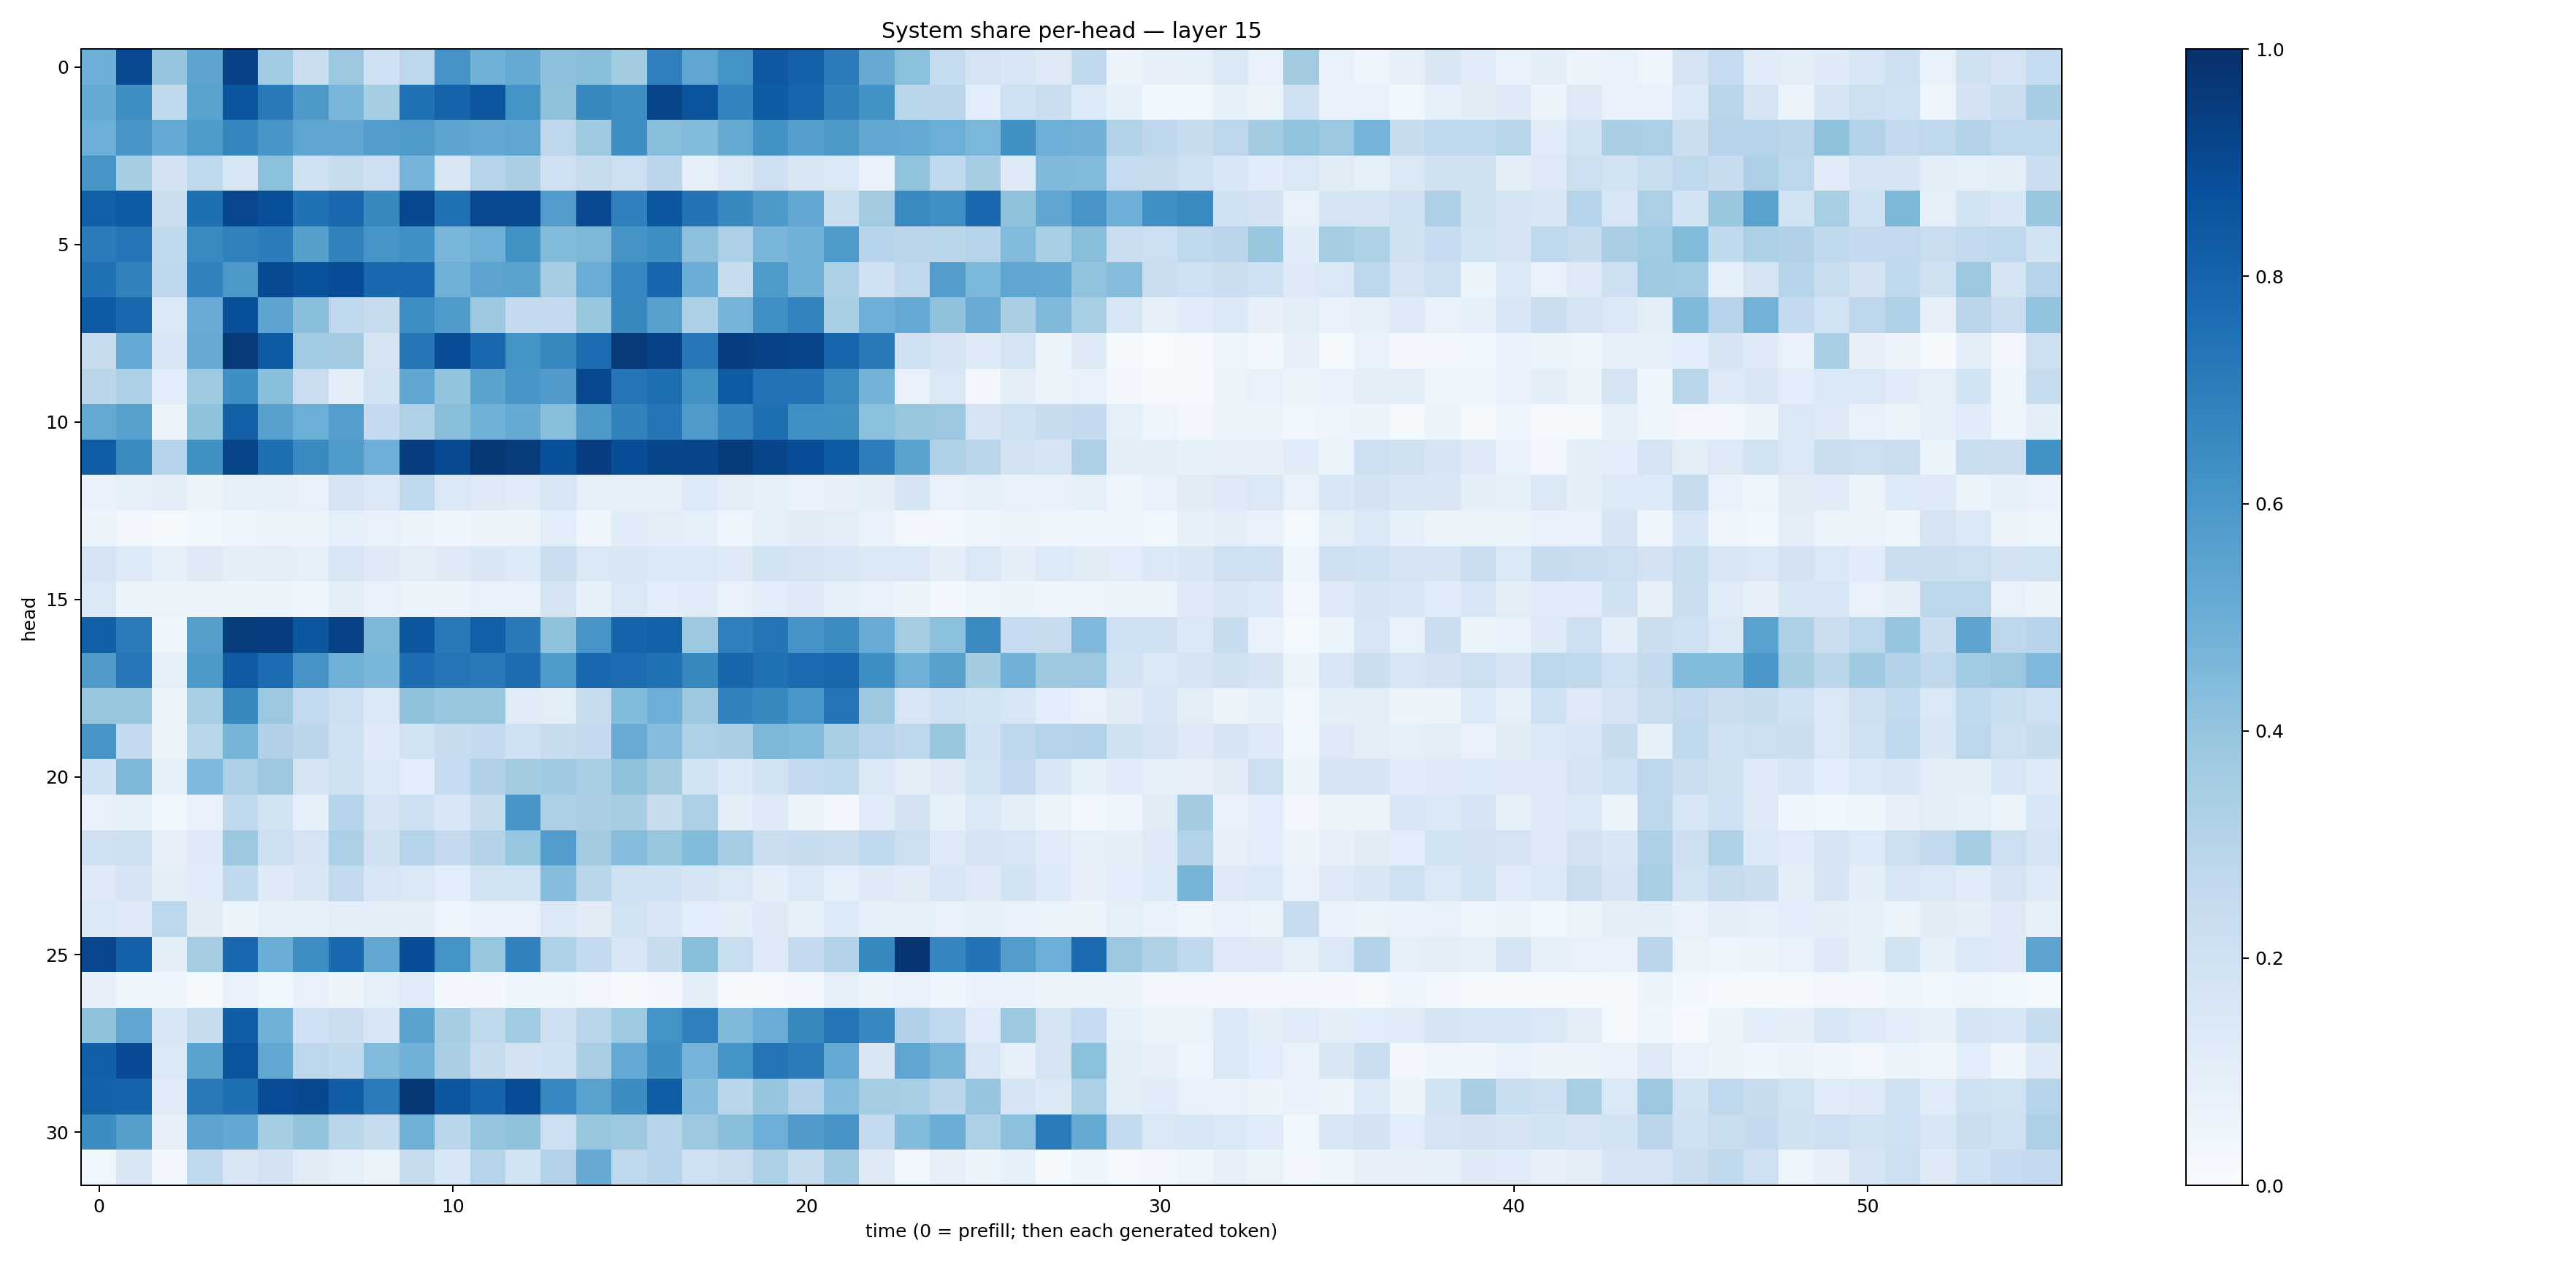

Data behind this chart, as committed beside it:
0.4925813, 0.9008093, 0.39575014, 0.54380006, 0.9302565, 0.36557555, 0.22026683, 0.38189733, 0.20597637, 0.27875134, 0.61188394, 0.4861851, 0.5195243, 0.414161, 0.4235503, 0.35830867, 0.68818206, 0.53855455, 0.61956716, 0.8405532, 0.81088847, 0.703742, 0.5139389, 0.41802222
0.5183, 0.6343, 0.2642, 0.5509, 0.8584, 0.7123, 0.5904, 0.4611, 0.3553, 0.7498, 0.8018, 0.8543, 0.6206, 0.4123, 0.6601, 0.6381, 0.9112, 0.86, 0.6733, 0.829, 0.7945, 0.6801, 0.6221, 0.2861
0.4982, 0.6073, 0.5196, 0.5888, 0.6695, 0.6029, 0.5388, 0.5348, 0.571, 0.5863, 0.5393, 0.5275, 0.5375, 0.2755, 0.3713, 0.6358, 0.4264, 0.4379, 0.5166, 0.6237, 0.5665, 0.5965, 0.5312, 0.5222
0.6062, 0.3516, 0.1833, 0.2658, 0.1577, 0.418, 0.2012, 0.2362, 0.2111, 0.4757, 0.1519, 0.3016, 0.3385, 0.2065, 0.2436, 0.2155, 0.2849, 0.0872, 0.1411, 0.2125, 0.1492, 0.1433, 0.07301, 0.4035
0.8191, 0.8329, 0.2265, 0.7543, 0.9083, 0.8789, 0.7477, 0.7781, 0.66, 0.905, 0.7519, 0.9002, 0.8979, 0.5747, 0.8994, 0.689, 0.848, 0.7415, 0.6582, 0.5936, 0.5255, 0.2316, 0.3603, 0.6532
0.7082, 0.7377, 0.2636, 0.6562, 0.6839, 0.7055, 0.5637, 0.6827, 0.6093, 0.6327, 0.4682, 0.4933, 0.6234, 0.4378, 0.4557, 0.6125, 0.6358, 0.4147, 0.3329, 0.468, 0.4871, 0.5874, 0.3041, 0.2844
0.7464, 0.6825, 0.278, 0.6862, 0.5939, 0.8971, 0.871, 0.8857, 0.7785, 0.7885, 0.4912, 0.5449, 0.5479, 0.3507, 0.5054, 0.6657, 0.7899, 0.5035, 0.2401, 0.5874, 0.4871, 0.3285, 0.2031, 0.2673
0.8311, 0.7831, 0.144, 0.5086, 0.8782, 0.5402, 0.4289, 0.2684, 0.2452, 0.6392, 0.5835, 0.3811, 0.2551, 0.2533, 0.3919, 0.6626, 0.5596, 0.3299, 0.4738, 0.6323, 0.6787, 0.3422, 0.4952, 0.5226
0.2453, 0.5223, 0.1616, 0.5127, 0.9573, 0.8333, 0.3659, 0.3581, 0.1792, 0.7281, 0.8891, 0.7867, 0.6146, 0.659, 0.7675, 0.9579, 0.9284, 0.7249, 0.9426, 0.9272, 0.9134, 0.793, 0.7138, 0.2059
0.2841, 0.3311, 0.1083, 0.3723, 0.6338, 0.4241, 0.2289, 0.1009, 0.1886, 0.5347, 0.401, 0.548, 0.6046, 0.5784, 0.9055, 0.7382, 0.7592, 0.6243, 0.8335, 0.7425, 0.7417, 0.6546, 0.4783, 0.07537
0.5159, 0.5587, 0.06411, 0.4088, 0.8162, 0.5614, 0.4987, 0.5671, 0.2528, 0.3239, 0.4226, 0.4881, 0.5194, 0.4274, 0.592, 0.6829, 0.7272, 0.5877, 0.6796, 0.7562, 0.6309, 0.6251, 0.4195, 0.3882
0.825, 0.6545, 0.2971, 0.6257, 0.9218, 0.7592, 0.6553, 0.5831, 0.4951, 0.9424, 0.8946, 0.972, 0.9517, 0.8775, 0.9446, 0.8842, 0.9122, 0.9176, 0.9539, 0.9106, 0.8831, 0.8348, 0.6974, 0.5498
0.06895, 0.09042, 0.1005, 0.06168, 0.0914, 0.09205, 0.07634, 0.1745, 0.1433, 0.2642, 0.1451, 0.1267, 0.1148, 0.1574, 0.08703, 0.08611, 0.08304, 0.1351, 0.09935, 0.08929, 0.06866, 0.07999, 0.09752, 0.1689
0.0525, 0.0318, 0.0234, 0.03598, 0.03911, 0.06054, 0.05521, 0.08883, 0.07473, 0.05279, 0.04099, 0.05767, 0.05777, 0.107, 0.03995, 0.1134, 0.0959, 0.09134, 0.04975, 0.08832, 0.1112, 0.1038, 0.06791, 0.03195
0.175, 0.1366, 0.08367, 0.1276, 0.09461, 0.1021, 0.08671, 0.1563, 0.1259, 0.1051, 0.1242, 0.149, 0.1348, 0.2247, 0.1412, 0.1517, 0.1386, 0.1371, 0.1276, 0.1868, 0.179, 0.1599, 0.1399, 0.1426
0.1413, 0.05247, 0.06044, 0.0572, 0.05746, 0.06326, 0.04149, 0.09838, 0.07368, 0.05418, 0.05789, 0.07108, 0.07489, 0.1738, 0.08414, 0.1479, 0.1076, 0.1179, 0.07499, 0.1065, 0.1251, 0.09306, 0.07721, 0.05445
0.8184, 0.7078, 0.04019, 0.5626, 0.9465, 0.945, 0.8489, 0.9297, 0.4543, 0.8496, 0.7168, 0.8189, 0.7114, 0.4093, 0.6086, 0.7977, 0.8096, 0.3804, 0.6912, 0.7358, 0.6094, 0.6436, 0.5117, 0.3486
0.5781, 0.7242, 0.09166, 0.5914, 0.8391, 0.7663, 0.6113, 0.4914, 0.4612, 0.7656, 0.7356, 0.7142, 0.7651, 0.5843, 0.7821, 0.7681, 0.7497, 0.6633, 0.7897, 0.7528, 0.7733, 0.7865, 0.6354, 0.4913
0.3831, 0.3913, 0.0552, 0.3431, 0.6572, 0.3799, 0.2589, 0.2147, 0.1405, 0.4074, 0.3912, 0.3914, 0.1149, 0.1048, 0.2411, 0.4383, 0.4953, 0.3753, 0.683, 0.6566, 0.5999, 0.7381, 0.3807, 0.1569
0.6089, 0.2598, 0.06168, 0.2873, 0.4711, 0.318, 0.2839, 0.2045, 0.1211, 0.195, 0.2411, 0.251, 0.2087, 0.2369, 0.2514, 0.5108, 0.4366, 0.3225, 0.3377, 0.4547, 0.4449, 0.3403, 0.2979, 0.2759
0.2013, 0.4535, 0.0902, 0.4529, 0.3316, 0.3805, 0.1747, 0.1975, 0.1424, 0.109, 0.2474, 0.3195, 0.3568, 0.3695, 0.3441, 0.4119, 0.3577, 0.1936, 0.1384, 0.186, 0.2592, 0.2641, 0.1431, 0.1024
0.07699, 0.09313, 0.03805, 0.0708, 0.2655, 0.1931, 0.08822, 0.2999, 0.1653, 0.2137, 0.153, 0.2456, 0.6057, 0.332, 0.337, 0.3522, 0.2353, 0.3281, 0.09979, 0.1274, 0.06147, 0.02698, 0.1142, 0.1802
0.2068, 0.2178, 0.08052, 0.128, 0.3815, 0.2131, 0.1733, 0.3324, 0.1988, 0.2976, 0.2515, 0.3053, 0.393, 0.5766, 0.362, 0.4354, 0.3943, 0.4394, 0.3508, 0.224, 0.2352, 0.2192, 0.2683, 0.2149
0.1301, 0.1643, 0.09414, 0.1168, 0.2629, 0.1239, 0.1503, 0.2604, 0.1587, 0.1417, 0.1059, 0.1928, 0.1906, 0.4319, 0.288, 0.2065, 0.2021, 0.1718, 0.141, 0.0939, 0.1371, 0.08701, 0.1226, 0.1124
0.1378, 0.1269, 0.2812, 0.1118, 0.06211, 0.0919, 0.08584, 0.1048, 0.1007, 0.1011, 0.04917, 0.07275, 0.07402, 0.1371, 0.1096, 0.1925, 0.1623, 0.1094, 0.09955, 0.1219, 0.08395, 0.1345, 0.08708, 0.08723
0.907, 0.8061, 0.09453, 0.3503, 0.7819, 0.502, 0.6392, 0.7847, 0.5285, 0.8864, 0.6201, 0.3908, 0.6849, 0.3229, 0.253, 0.1621, 0.2398, 0.4244, 0.233, 0.1235, 0.2575, 0.3075, 0.6569, 0.9772
0.0815, 0.03934, 0.04412, 0.01538, 0.07663, 0.03887, 0.07056, 0.06173, 0.09129, 0.1191, 0.0266, 0.02565, 0.03911, 0.04834, 0.03414, 0.01248, 0.0237, 0.0959, 0.01347, 0.01751, 0.02744, 0.09259, 0.06018, 0.07168
0.4085, 0.5332, 0.1562, 0.2411, 0.8222, 0.4857, 0.2075, 0.226, 0.1616, 0.5483, 0.3538, 0.2733, 0.3669, 0.211, 0.2903, 0.374, 0.6174, 0.6882, 0.4458, 0.5077, 0.6565, 0.7337, 0.665, 0.3177
0.8134, 0.8945, 0.1441, 0.5473, 0.8597, 0.5276, 0.2786, 0.2655, 0.4423, 0.4845, 0.3395, 0.2361, 0.1803, 0.2005, 0.3374, 0.522, 0.6361, 0.4727, 0.6147, 0.7363, 0.7053, 0.5205, 0.1491, 0.5372
0.8063, 0.799, 0.1185, 0.7181, 0.7545, 0.8885, 0.9043, 0.8232, 0.7073, 0.9693, 0.8478, 0.8031, 0.8889, 0.6654, 0.5527, 0.6411, 0.8257, 0.4322, 0.2881, 0.3984, 0.3128, 0.4307, 0.3552, 0.3447
0.642, 0.5635, 0.08014, 0.5393, 0.527, 0.3519, 0.3984, 0.2865, 0.2369, 0.4913, 0.2876, 0.395, 0.4074, 0.216, 0.3939, 0.3758, 0.3038, 0.3763, 0.423, 0.4964, 0.581, 0.6116, 0.2579, 0.4388
0.03651, 0.1505, 0.02587, 0.2651, 0.1505, 0.18, 0.1127, 0.08906, 0.06626, 0.2354, 0.1543, 0.3042, 0.1876, 0.3147, 0.5142, 0.2715, 0.2946, 0.2034, 0.2288, 0.3345, 0.2425, 0.3677, 0.1255, 0.03466
